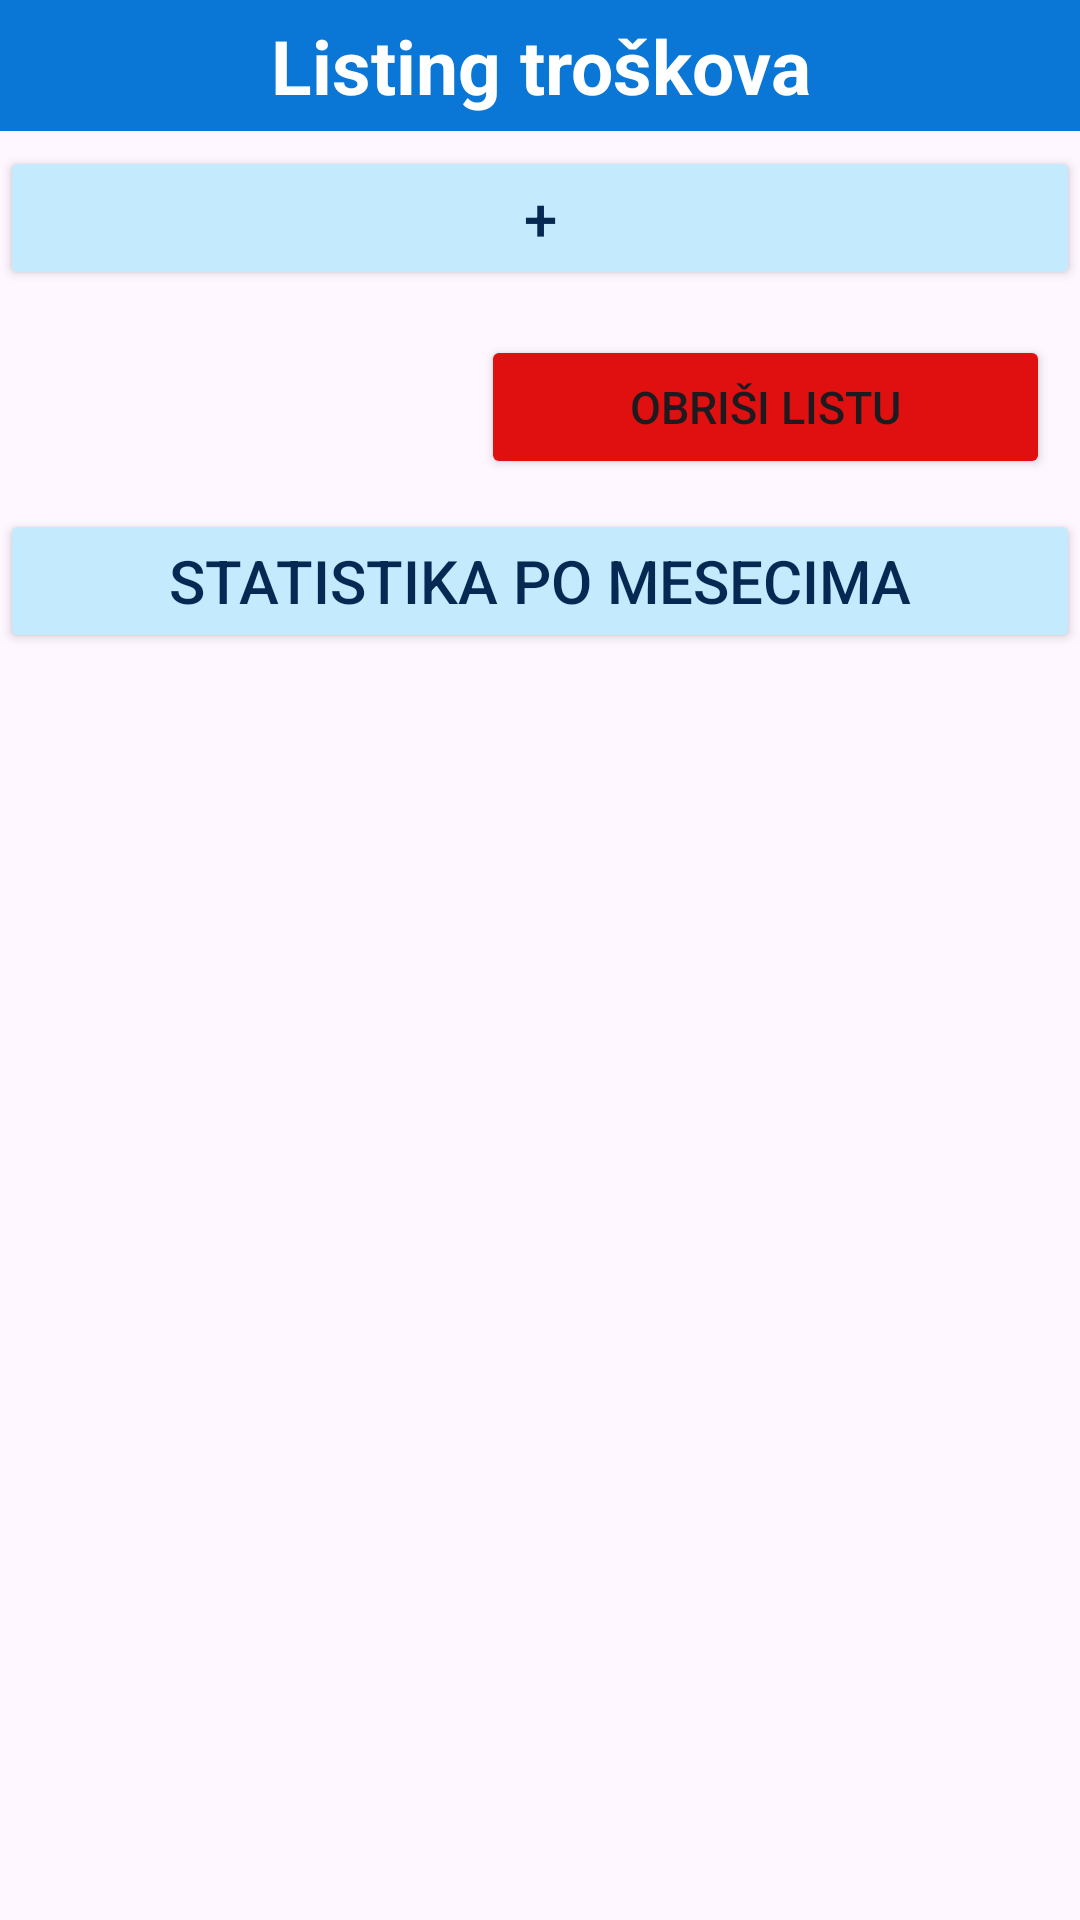

Android layout source for this screen:
<!-- AndroidManifest.xml: application theme Theme.PracenjeTroskova -->
<!-- res/layout/activity_main.xml -->
<?xml version="1.0" encoding="utf-8"?>
<LinearLayout xmlns:android="http://schemas.android.com/apk/res/android"
    xmlns:app="http://schemas.android.com/apk/res-auto"
    xmlns:tools="http://schemas.android.com/tools"
    android:layout_width="match_parent"
    android:layout_height="match_parent"

    android:orientation="vertical"
    tools:context=".MainActivity">


    <TextView
        android:layout_width="match_parent"
        android:layout_height="wrap_content"
        android:textSize="25dp"
        android:text="Listing troškova"
        android:gravity="center"
        android:background="#0A77D6"
        android:textColor="@color/white"
        android:textStyle="bold"
        android:paddingBottom="5dp"
        android:paddingTop="5dp"
        />

    <Button
        android:id="@+id/button_plus"
        android:layout_width="match_parent"
        android:layout_height="wrap_content"
        android:textSize="20dp"
        android:text="+"
        android:layout_gravity="center"
        android:layout_marginTop="5dp"
        android:layout_marginBottom="5dp"
        android:backgroundTint="#C3EBFD"
        android:textColor="#062953"
        />

    <LinearLayout
        android:layout_width="match_parent"
        android:layout_height="wrap_content"
        android:orientation="horizontal"
        android:layout_marginTop="10dp"
        android:layout_marginBottom="10dp"
        >
        <TextView
            android:id="@+id/text_ukupno"
            android:layout_width="wrap_content"
            android:layout_height="wrap_content"
            android:layout_marginLeft="10dp"

            android:textSize="20dp"
            android:textStyle="bold"
            android:gravity="start"
            android:layout_weight="2"
            android:textColor="#062953"
            />

        <Button
            android:id="@+id/button_obrisiSve"
            android:layout_width="wrap_content"
            android:layout_height="wrap_content"
            android:layout_marginRight="10dp"

            android:textSize="15dp"
            android:text="Obriši listu"

            android:layout_weight="1"
            android:backgroundTint="#E11010"
            />
    </LinearLayout>

    <Button
        android:id="@+id/button_stat"
        android:layout_width="match_parent"
        android:layout_height="wrap_content"
        android:textSize="20dp"
        android:text="Statistika po mesecima"
        android:layout_marginBottom="10dp"
        android:backgroundTint="#C3EBFD"
        android:textColor="#062953"
        />

    <ListView
        android:id="@+id/lista_prikaz"
        android:layout_width="match_parent"
        android:layout_height="wrap_content"
        android:layout_marginBottom="20dp"
        android:textColor="#062953"
        />

</LinearLayout>
<!-- resources referenced by this layout -->
<resources>
  <style name="Theme.PracenjeTroskova" parent="Base.Theme.PracenjeTroskova" />
  <style name="Base.Theme.PracenjeTroskova" parent="Theme.Material3.Light.NoActionBar">
  
          
          
      </style>
  <!-- not gathered from this repository: default colours our renderer supplied (Android Studio template values) -->
  <color name="white">#FFFFFFFF</color>
</resources>
